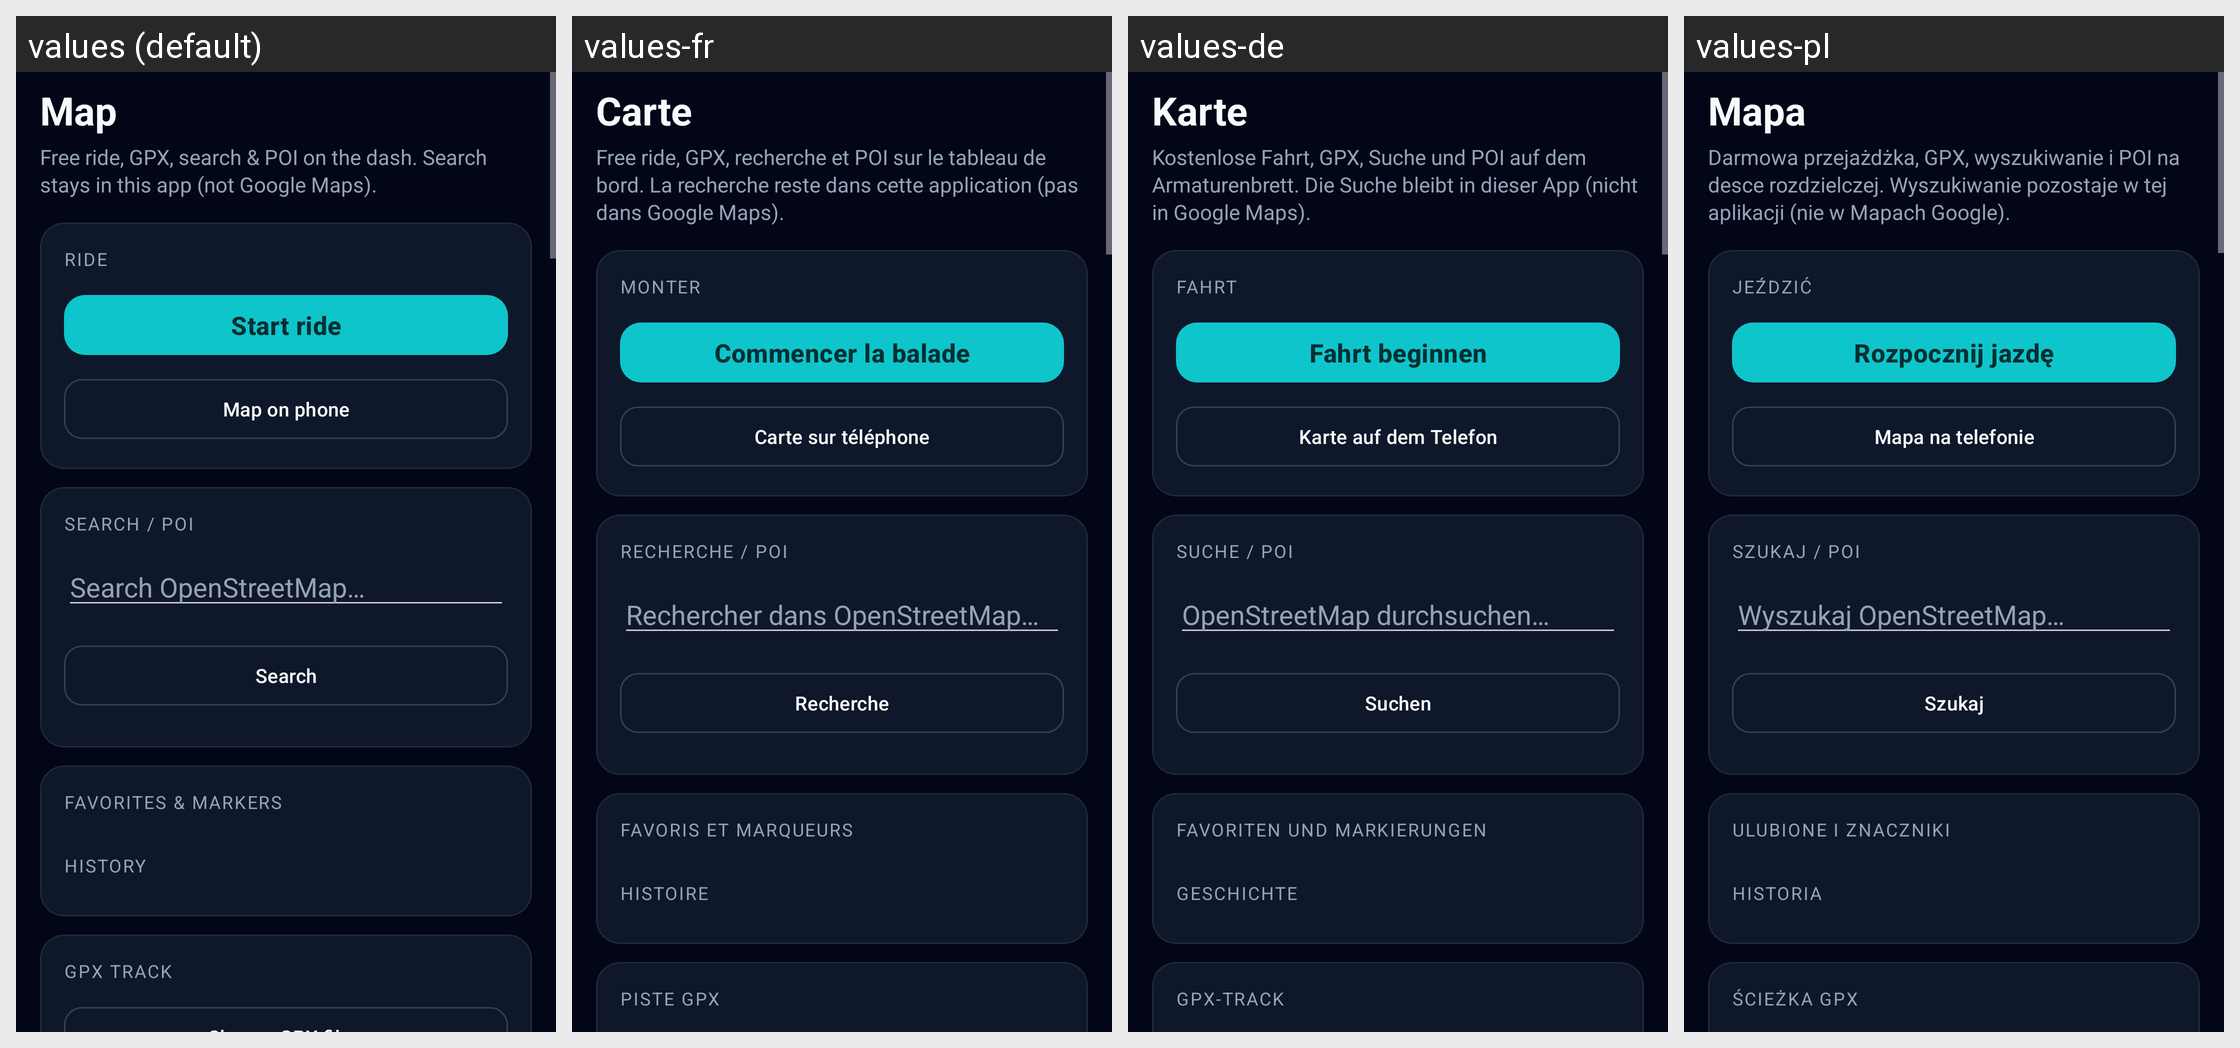

This grid shows one Android layout under several languages. Give, for every string resource on the screen, its name, the default text and each shown locale's text.
Android screen res/layout/activity_gpx.xml rendered under 4 locales, left to right: values (default), values-fr, values-de, values-pl. Device: Nexus 5 (rendered at 1080×1920; each locale shown at half size, 540×960, under a caption strip naming it); theme Theme.OpenCfMoto.
Other locales in the repository, not shown: values-cs, values-es, values-hu, values-it, values-nl, values-pt, values-ro, values-tr.
Strings drawn on this screen, with the default value and each locale's value (text and hints the layout hard-codes, and strings that could not be matched under every locale, appear in the picture but are not listed):

gpx_map
  values: Map
  values-fr: Carte
  values-de: Karte
  values-pl: Mapa

gpx_free_ride_gpx_search_poi_on_the_dash_search_stay
  values: Free ride, GPX, search & POI on the dash. Search stays in this app (not Google Maps).
  values-fr: Free ride, GPX, recherche et POI sur le tableau de bord. La recherche reste dans cette application (pas dans Google Maps).
  values-de: Kostenlose Fahrt, GPX, Suche und POI auf dem Armaturenbrett. Die Suche bleibt in dieser App (nicht in Google Maps).
  values-pl: Darmowa przejażdżka, GPX, wyszukiwanie i POI na desce rozdzielczej. Wyszukiwanie pozostaje w tej aplikacji (nie w Mapach Google).

gpx_ride
  values: Ride
  values-fr: Monter
  values-de: Fahrt
  values-pl: Jeździć

gpx_start_ride
  values: Start ride
  values-fr: Commencer la balade
  values-de: Fahrt beginnen
  values-pl: Rozpocznij jazdę

gpx_map_on_phone
  values: Map on phone
  values-fr: Carte sur téléphone
  values-de: Karte auf dem Telefon
  values-pl: Mapa na telefonie

gpx_search_poi
  values: Search / POI
  values-fr: Recherche / POI
  values-de: Suche / POI
  values-pl: Szukaj / POI

gpx_search_openstreetmap
  values: Search OpenStreetMap…
  values-fr: Rechercher dans OpenStreetMap…
  values-de: OpenStreetMap durchsuchen…
  values-pl: Wyszukaj OpenStreetMap…

gpx_search
  values: Search
  values-fr: Recherche
  values-de: Suchen
  values-pl: Szukaj

gpx_favorites_markers
  values: Favorites & markers
  values-fr: Favoris et marqueurs
  values-de: Favoriten und Markierungen
  values-pl: Ulubione i znaczniki

gpx_history
  values: History
  values-fr: Histoire
  values-de: Geschichte
  values-pl: Historia

gpx_gpx_track
  values: GPX track
  values-fr: Piste GPX
  values-de: GPX-Track
  values-pl: Ścieżka GPX
